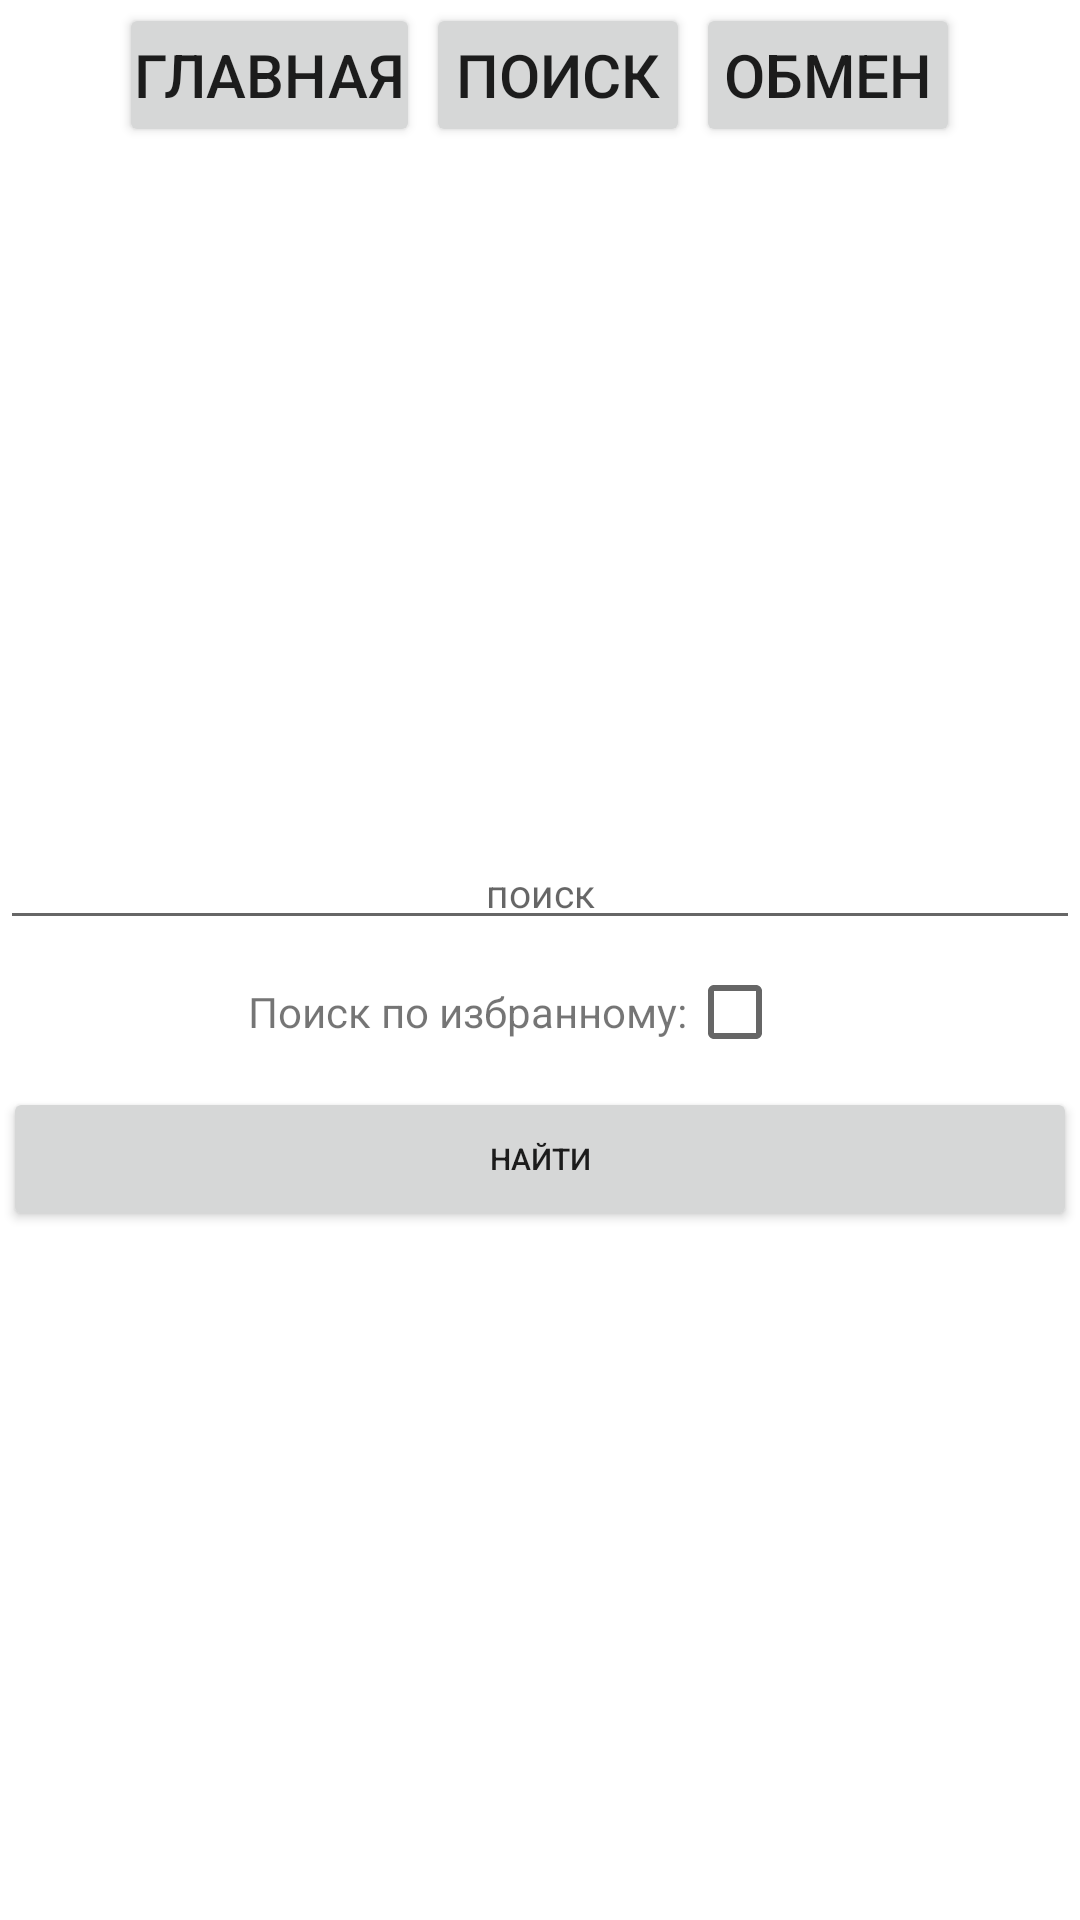

Produce the Android XML layout that renders to this screen, including the resource entries it uses.
<!-- AndroidManifest.xml: application theme Theme.Chef -->
<!-- res/layout/activity_search.xml -->
<?xml version="1.0" encoding="utf-8"?>
<LinearLayout
    android:layout_width="match_parent"
    android:layout_height="match_parent"
    xmlns:android="http://schemas.android.com/apk/res/android"
    android:orientation="vertical">

    <LinearLayout
        android:layout_width="wrap_content"
        android:layout_height="wrap_content"
        xmlns:android="http://schemas.android.com/apk/res/android"
        android:orientation="horizontal"
        android:layout_gravity="center">
        <Button
            android:id="@+id/menu_btn12"
            android:layout_width="wrap_content"
            android:layout_height="wrap_content"
            android:text="Главная"
            android:textSize="20dp"
            android:padding="5dp"
            android:layout_margin="1dp"
            android:onClick="onButtonClicked"
            />
        <Button
            android:id="@+id/menu_btn22"
            android:layout_width="wrap_content"
            android:layout_height="wrap_content"
            android:text="Поиск"
            android:textSize="20dp"
            android:padding="5dp"
            android:layout_margin="1dp"
            android:onClick="onButtonClicked"
            />
        <Button
            android:id="@+id/menu_btn32"
            android:layout_width="wrap_content"
            android:layout_height="wrap_content"
            android:text="Обмен"
            android:textSize="20dp"
            android:padding="5dp"
            android:layout_margin="1dp"
            android:onClick="onButtonClicked"
            />
    </LinearLayout>
    <LinearLayout
        android:layout_width="match_parent"
        android:layout_height="match_parent"
        xmlns:android="http://schemas.android.com/apk/res/android"
        android:orientation="vertical"
        android:layout_gravity="center"
        android:gravity="center">

        <EditText
            android:id="@+id/et1"
            android:layout_width="match_parent"
            android:layout_height="wrap_content"
            android:inputType="text"
            android:textSize="13dp"
            android:hint="поиск"
            android:gravity="center"
            />
        <LinearLayout
            android:layout_width="wrap_content"
            android:layout_height="wrap_content"
            xmlns:android="http://schemas.android.com/apk/res/android"
            android:orientation="horizontal"
            android:layout_gravity="center"
            android:gravity="center">

            <TextView
                android:layout_width="match_parent"
                android:layout_height="wrap_content"
                android:text="Поиск по избранному:"
                android:gravity="center"/>
            <CheckBox
                android:layout_width="wrap_content"
                android:layout_height="wrap_content"
                android:id="@+id/cbf"
                android:checked="false"
                android:onClick="onCheckboxClicked"/>
        </LinearLayout>

        <Button
            android:id="@+id/btn"
            android:layout_width="match_parent"
            android:layout_height="wrap_content"
            android:text="найти"
            android:textSize="10dp"
            android:padding="2dp"
            android:layout_margin="1dp"
            android:gravity="center"
            android:onClick="onButtonClicked"
            />
    </LinearLayout>
</LinearLayout>
<!-- resources referenced by this layout -->
<resources>
  <style name="Theme.Chef" parent="Theme.MaterialComponents.DayNight.DarkActionBar">
          
          <item name="colorPrimary">@color/purple_500</item>
          <item name="colorPrimaryVariant">@color/purple_700</item>
          <item name="colorOnPrimary">@color/white</item>
          
          <item name="colorSecondary">@color/teal_200</item>
          <item name="colorSecondaryVariant">@color/teal_700</item>
          <item name="colorOnSecondary">@color/black</item>
          
          <item name="android:statusBarColor">?attr/colorPrimaryVariant</item>
          
      </style>
  <color name="purple_500">#FF000000</color>
  <color name="purple_700">#54575b</color>
  <color name="white">#FFFFFFFF</color>
  <color name="teal_200">#FF03DAC5</color>
  <color name="teal_700">#FF018786</color>
  <color name="black">#FF000000</color>
</resources>
